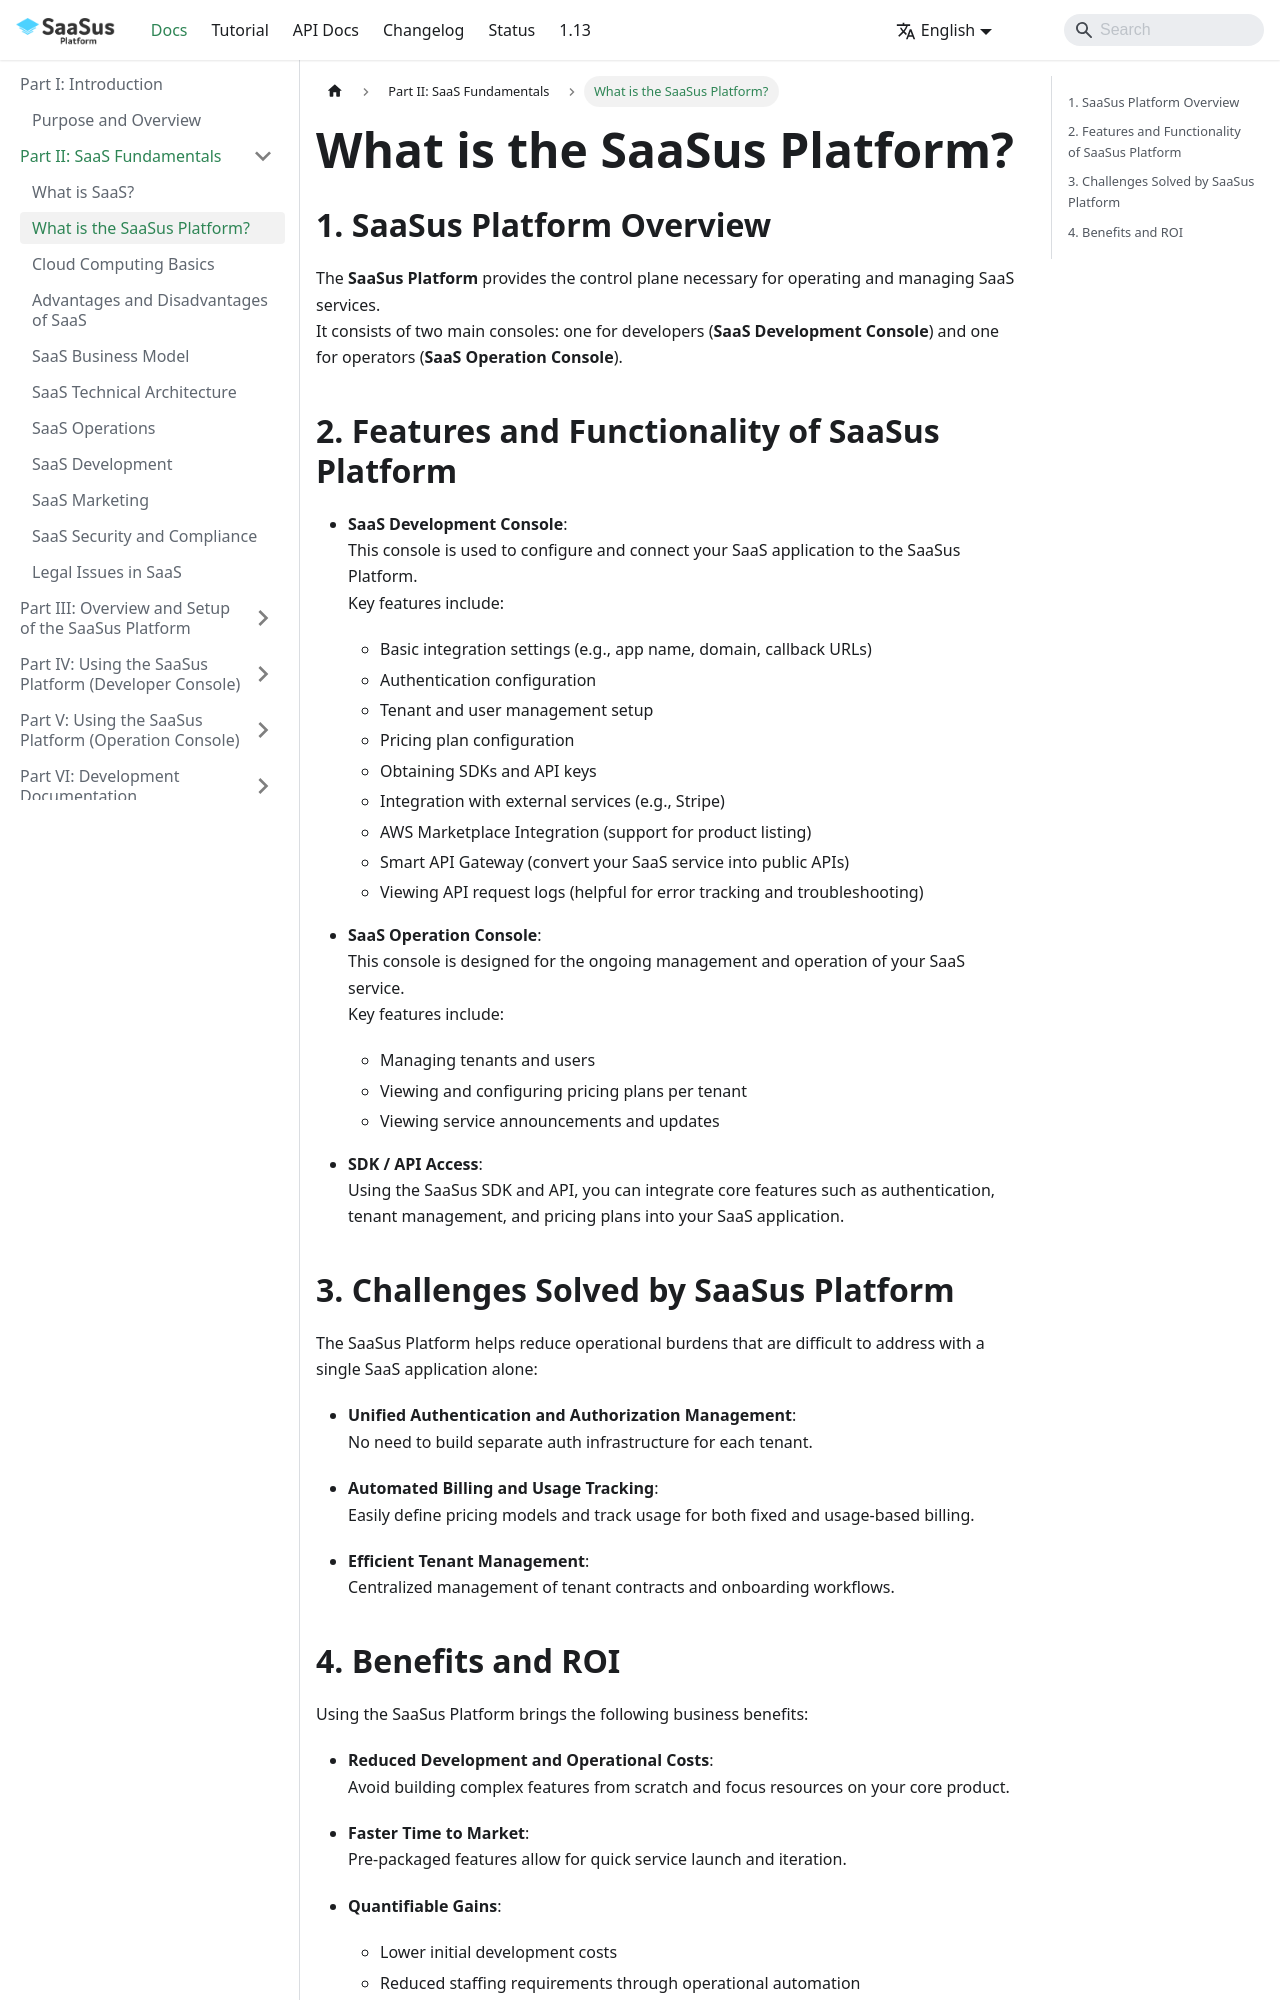

repository: Anti-Pattern-Inc/saasus-platform-document · page: docs/part-2/what-is-saasus/index.html · generator: docusaurus

---
title: "What is the SaaSus Platform?"
slug: "what-is-saasus"
excerpt: ""
hidden: false
createdAt: "Mon Apr 15 2025 08:20:00 GMT+0000 (Coordinated Universal Time)"
updatedAt: "Mon Apr 15 2025 08:20:00 GMT+0000 (Coordinated Universal Time)"
---

## 1. SaaSus Platform Overview

The **SaaSus Platform** provides the control plane necessary for operating and managing SaaS services.  
It consists of two main consoles: one for developers (**SaaS Development Console**) and one for operators (**SaaS Operation Console**).

## 2. Features and Functionality of SaaSus Platform

- **SaaS Development Console**:  
  This console is used to configure and connect your SaaS application to the SaaSus Platform.  
  Key features include:

  - Basic integration settings (e.g., app name, domain, callback URLs)
  - Authentication configuration
  - Tenant and user management setup
  - Pricing plan configuration
  - Obtaining SDKs and API keys
  - Integration with external services (e.g., Stripe)
  - AWS Marketplace Integration (support for product listing)  
  - Smart API Gateway (convert your SaaS service into public APIs)
  - Viewing API request logs (helpful for error tracking and troubleshooting)

- **SaaS Operation Console**:  
  This console is designed for the ongoing management and operation of your SaaS service.  
  Key features include:

  - Managing tenants and users
  - Viewing and configuring pricing plans per tenant
  - Viewing service announcements and updates

- **SDK / API Access**:  
  Using the SaaSus SDK and API, you can integrate core features such as authentication, tenant management, and pricing plans into your SaaS application.

## 3. Challenges Solved by SaaSus Platform

The SaaSus Platform helps reduce operational burdens that are difficult to address with a single SaaS application alone:

- **Unified Authentication and Authorization Management**:  
  No need to build separate auth infrastructure for each tenant.

- **Automated Billing and Usage Tracking**:  
  Easily define pricing models and track usage for both fixed and usage-based billing.

- **Efficient Tenant Management**:  
  Centralized management of tenant contracts and onboarding workflows.
